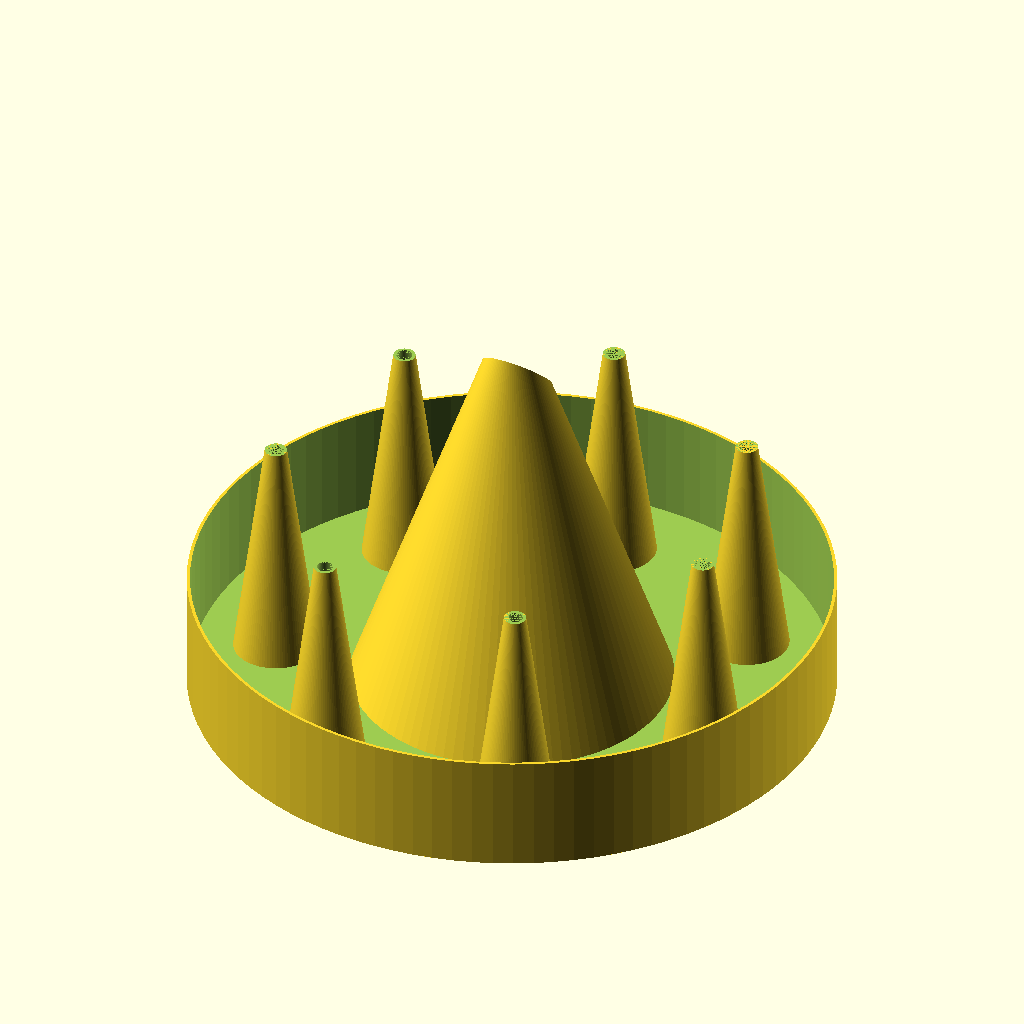
Cell 1: rendered with the file's own defaults.
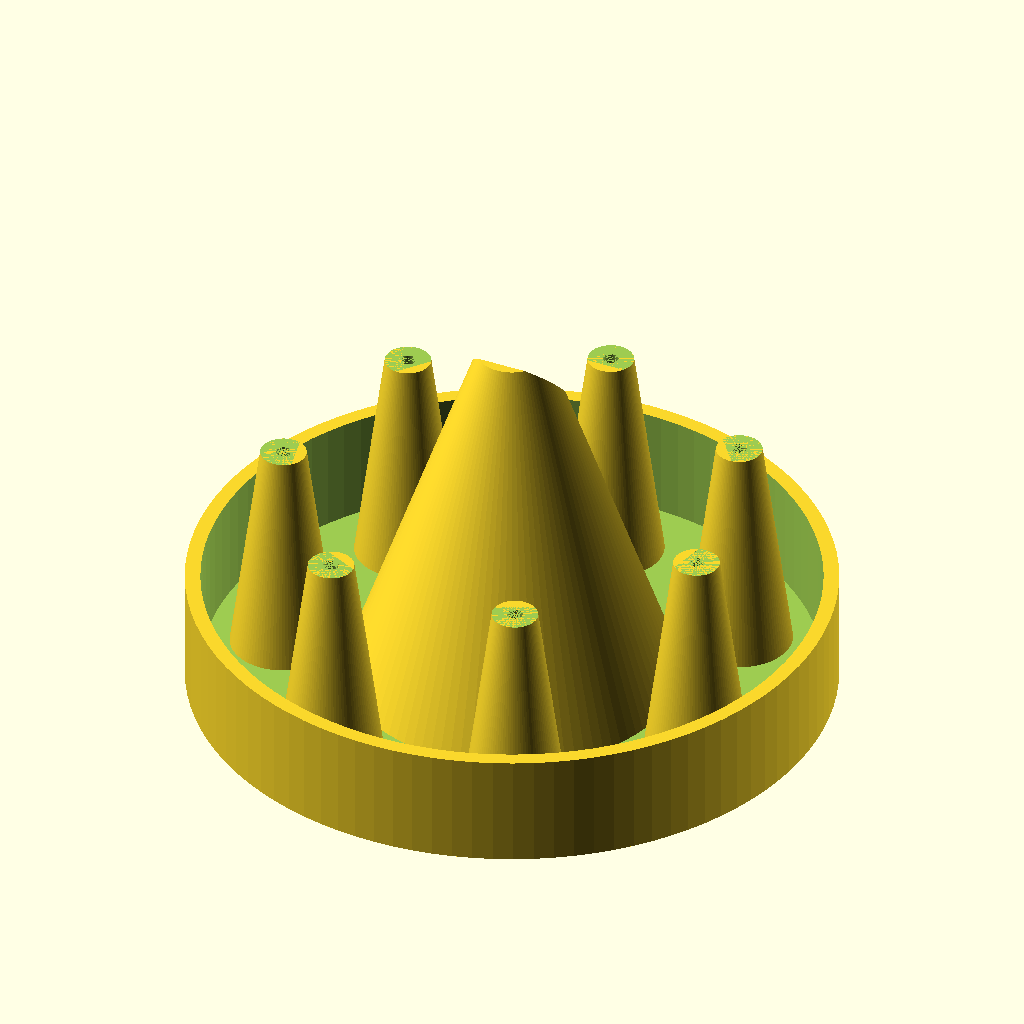
Cell 2: Wall_Thickness = 2 (everything else at default).
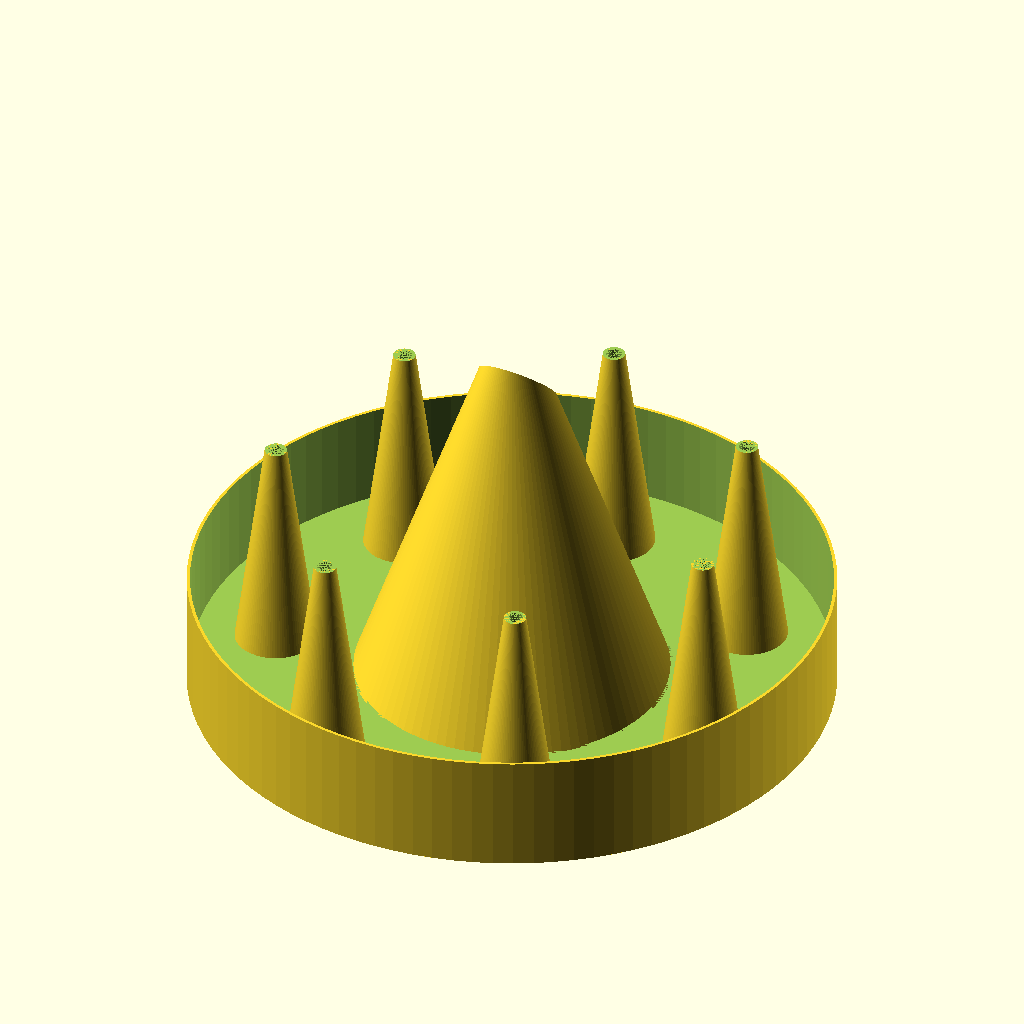
Cell 3: Cap_Ceiling_Thickness = 2 (everything else at default).
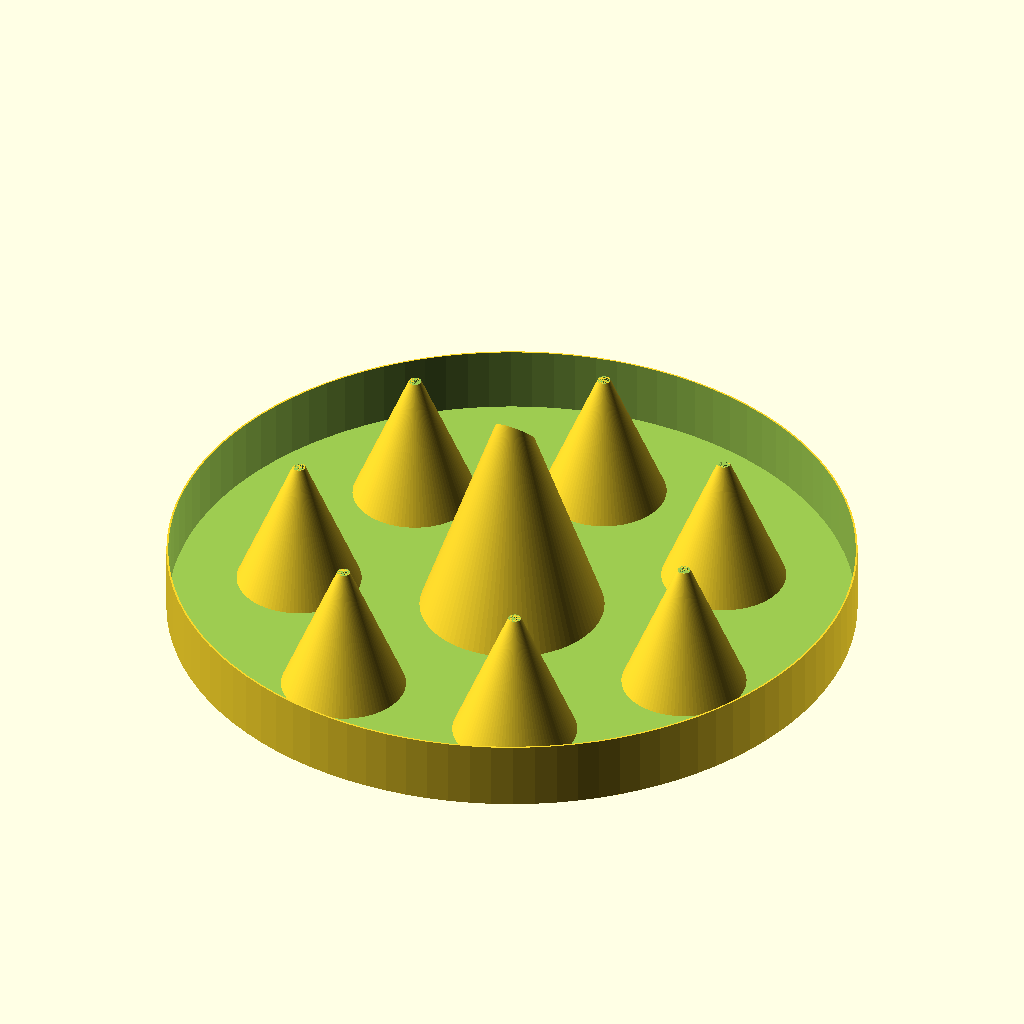
Cell 4: Cap_Inner_Diameter = 150 (everything else at default).
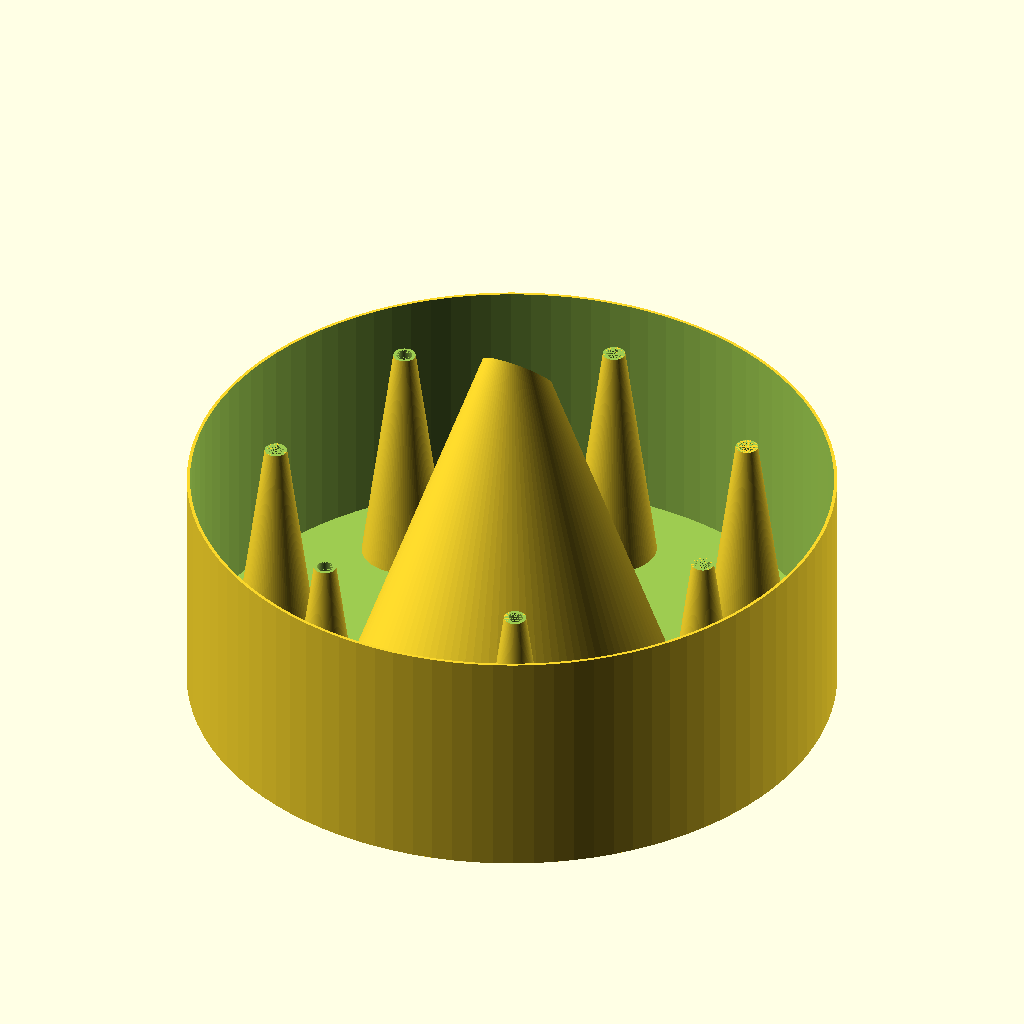
Cell 5 — Cap_Wall_Height set to 30, the other parameters unchanged.
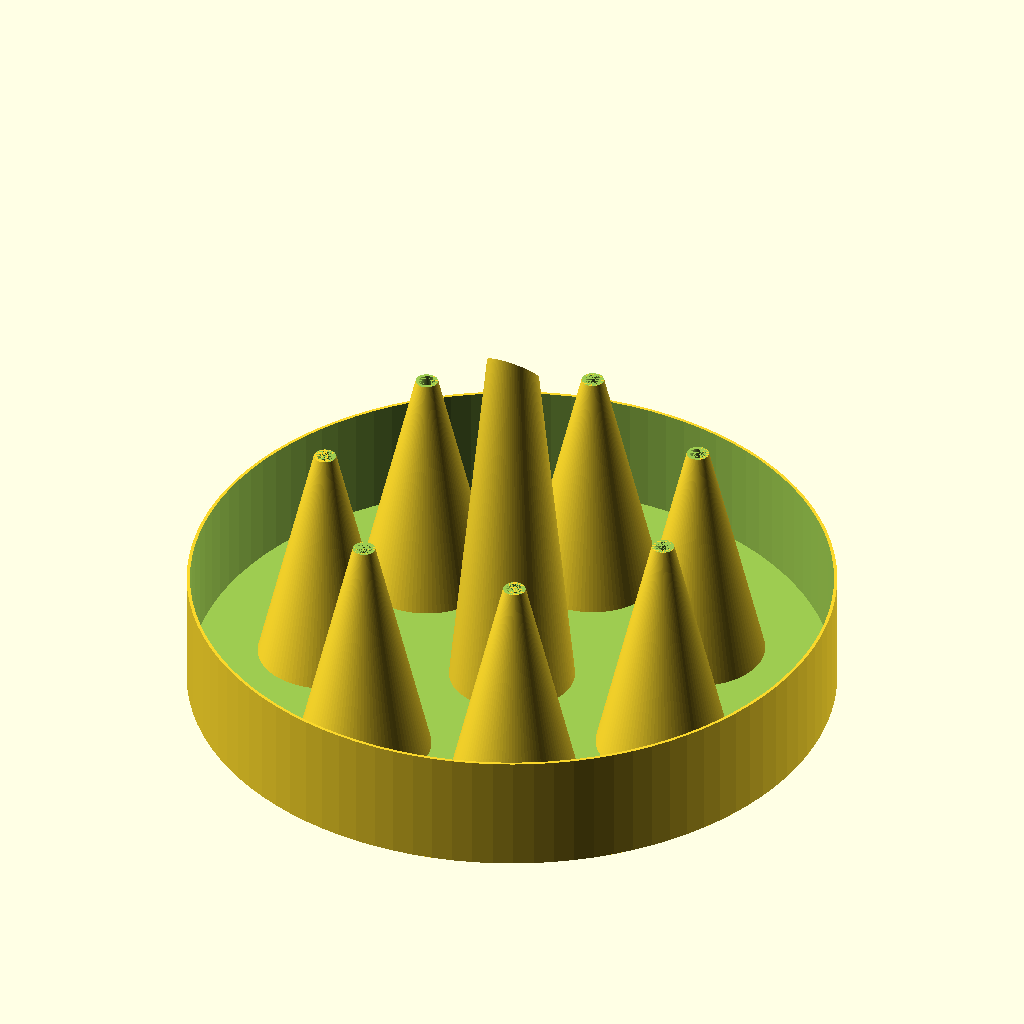
Cell 6: Center_Trap_Upper_Hole_Diameter = 15 (everything else at default).
The same orthographic view direction (rotation 55°, 0°, 25°; colour scheme Cornfield) for every cell, with the view re-fitted per cell, so scale and position can differ between cells.
Source of the model, scadFiles/973198/1537983.scad:
/* [Cap] */

Wall_Thickness=0.4;//[0.2:0.1:2]

Cap_Ceiling_Thickness=0.6;//[0.4:0.1:2]

Cap_Inner_Diameter=80;//[30:150]

Cap_Wall_Height=15;//[5:30]

/* [Center Trap] */

Will_There_Be_Center_Trap="Yes";//[Yes,No]

Center_Trap_Upper_Hole_Diameter=40;//[15:55]

Center_Trap_Lower_Hole_Diameter=5;//[1:0.1:15]

Center_Trap_Lower_Hole_Angle=45;//[0:45]

Center_Trap_Height=50;//[5:150]

/* [Surrounding Traps] */

Number_Of_Surrounding_Traps=7;//[0:34]

Surrounding_Traps_Upper_Holes_Diameter=27;//[5:35]

Surrounding_Traps_Lower_Holes_Diameter=2;//[1:0.1:5]

Surrounding_Traps_Lower_Holes_Angle=0;//[0:45]

Surrounding_Traps_Lower_Holes_Orientation=0;//[0:359]

Surrounding_Traps_Height=30;//[5:150]

/* [Hidden] */

Keskjoon=(Will_There_Be_Center_Trap=="Yes")?(Cap_Inner_Diameter/2-Center_Trap_Upper_Hole_Diameter/2)/2+Center_Trap_Upper_Hole_Diameter/2:Cap_Inner_Diameter/4;

YmbritsevAuk=((Cap_Inner_Diameter/2-Keskjoon)<Surrounding_Traps_Upper_Holes_Diameter)?Cap_Inner_Diameter/2-Keskjoon:Surrounding_Traps_Upper_Holes_Diameter;

Maksimaalselt=floor(Keskjoon*2*3.14/YmbritsevAuk);

Ymbritsevaid=(Maksimaalselt<Number_Of_Surrounding_Traps)?Maksimaalselt:Number_Of_Surrounding_Traps;

difference(){

union(){

difference(){

kaas(Cap_Wall_Height,Cap_Inner_Diameter,Cap_Ceiling_Thickness);

if(Will_There_Be_Center_Trap=="Yes"){

cylinder(h=Cap_Ceiling_Thickness, d=Center_Trap_Upper_Hole_Diameter, $fn=100);}}

if(Will_There_Be_Center_Trap=="Yes"){

koonus(Center_Trap_Height,Center_Trap_Upper_Hole_Diameter,Center_Trap_Lower_Hole_Diameter,Center_Trap_Lower_Hole_Angle);}}

if(Number_Of_Surrounding_Traps!=0){

for ( i = [0 : Ymbritsevaid-1] ){

rotate( (i * 360 / Ymbritsevaid), [0, 0, 1])

translate([0, Keskjoon, 0])

cylinder(h=Cap_Ceiling_Thickness, d=YmbritsevAuk, $fn=100);}}}

if(Number_Of_Surrounding_Traps!=0){

for ( i = [0 : Ymbritsevaid-1] ){

rotate( (i * 360 / Ymbritsevaid), [0, 0, 1])

translate([0, Keskjoon, 0])

rotate(Surrounding_Traps_Lower_Holes_Orientation)

koonus(Surrounding_Traps_Height,YmbritsevAuk,Surrounding_Traps_Lower_Holes_Diameter,Surrounding_Traps_Lower_Holes_Angle);}}

module kaas(Korgus,Laius,Paksus){

difference(){

cylinder(h=Korgus, d=Laius+Wall_Thickness*2, $fn=100);

translate([0,0,Paksus])cylinder(h=Korgus, d=Laius, $fn=100);}}

module koonus(Korgus,Ylemine,Alumine,Nurk){

difference(){

difference(){

cylinder(h=Korgus, d1=Ylemine+Wall_Thickness*2, d2=Alumine+Wall_Thickness*2, $fn=100);

cylinder(h=Korgus, d1=Ylemine, d2=Alumine, $fn=100);}

translate([-Alumine*2,-Alumine/2-Cap_Ceiling_Thickness,Korgus])rotate([-Nurk,0,0])

cube([Alumine*4,Alumine*4,Alumine*2],center=false);}}
Parameter table extracted from the source (name, type, default, range or options):
Wall_Thickness: number, default 0.4, range 0.2 to 2, step 0.1
Cap_Ceiling_Thickness: number, default 0.6, range 0.4 to 2, step 0.1
Cap_Inner_Diameter: number, default 80, range 30 to 150
Cap_Wall_Height: number, default 15, range 5 to 30
Will_There_Be_Center_Trap: string, default "Yes", options "Yes", "No"
Center_Trap_Upper_Hole_Diameter: number, default 40, range 15 to 55
Center_Trap_Lower_Hole_Diameter: number, default 5, range 1 to 15, step 0.1
Center_Trap_Lower_Hole_Angle: number, default 45, range 0 to 45
Center_Trap_Height: number, default 50, range 5 to 150
Number_Of_Surrounding_Traps: number, default 7, range 0 to 34
Surrounding_Traps_Upper_Holes_Diameter: number, default 27, range 5 to 35
Surrounding_Traps_Lower_Holes_Diameter: number, default 2, range 1 to 5, step 0.1
Surrounding_Traps_Lower_Holes_Angle: number, default 0, range 0 to 45
Surrounding_Traps_Lower_Holes_Orientation: number, default 0, range 0 to 359
Surrounding_Traps_Height: number, default 30, range 5 to 150
